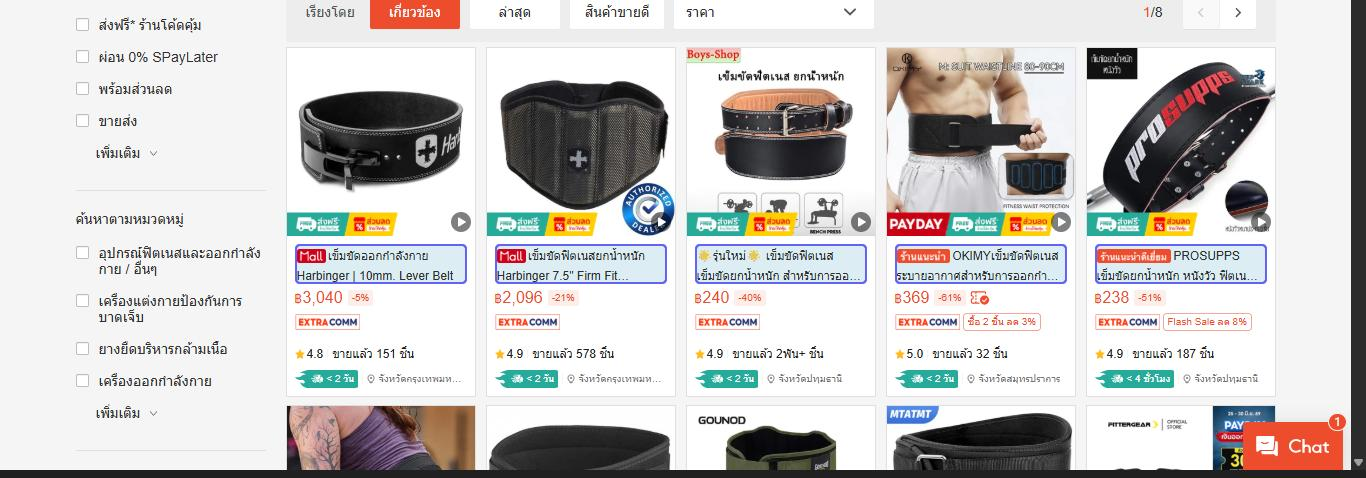
Workflow: Main

Step 1: For Each UI Element 'UL' on the list in window 'เข็มขัดออกกำลังกาย ราคาพิเศษ | ซื้อออนไลน์ที่ Shopee ส่งฟรี*ทั่วไทย!' (chrome.exe)

Step 2: get-text from the editable text 'Address and search bar' in window '2026 World Cup ลูกฟุตบอล Molten เบอร์ 5 หนังอัดPU ไร้รอยเย็บ เกร*' (chrome.exe) (no picture)

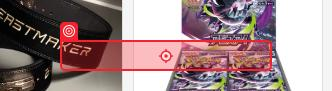
Step 3: check the element in window '* | Shopee Thailand' (chrome.exe)

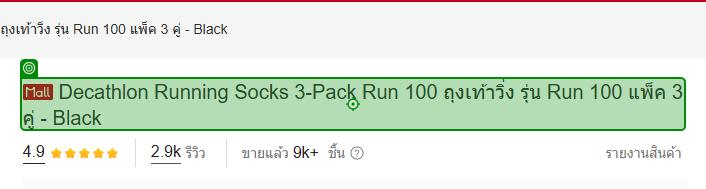
Step 4: get-text from the heading in window '* | Shopee Thailand' (chrome.exe)

Step 5: get-text from 'double_Price' in window 'เมาส์เกมมิ่งพร้อมแท่นชาร์จ Ajazz AJ139 V2 MC Tri-Mod(Wired+2.4G+BT) Wireless Charging Mouse รับประกัน 1 ปี | Shopee Thailand' (chrome.exe) (no picture)

Step 6: get-text from the element in window '* | Shopee Thailand' (chrome.exe) (same screen as step 3)

Step 7: SearchedElement on the element in window '* | Shopee Thailand' (chrome.exe) (same screen as step 3)

Step 8: type a value into the element in window '* | Shopee Thailand' (chrome.exe) (same screen as step 3)
